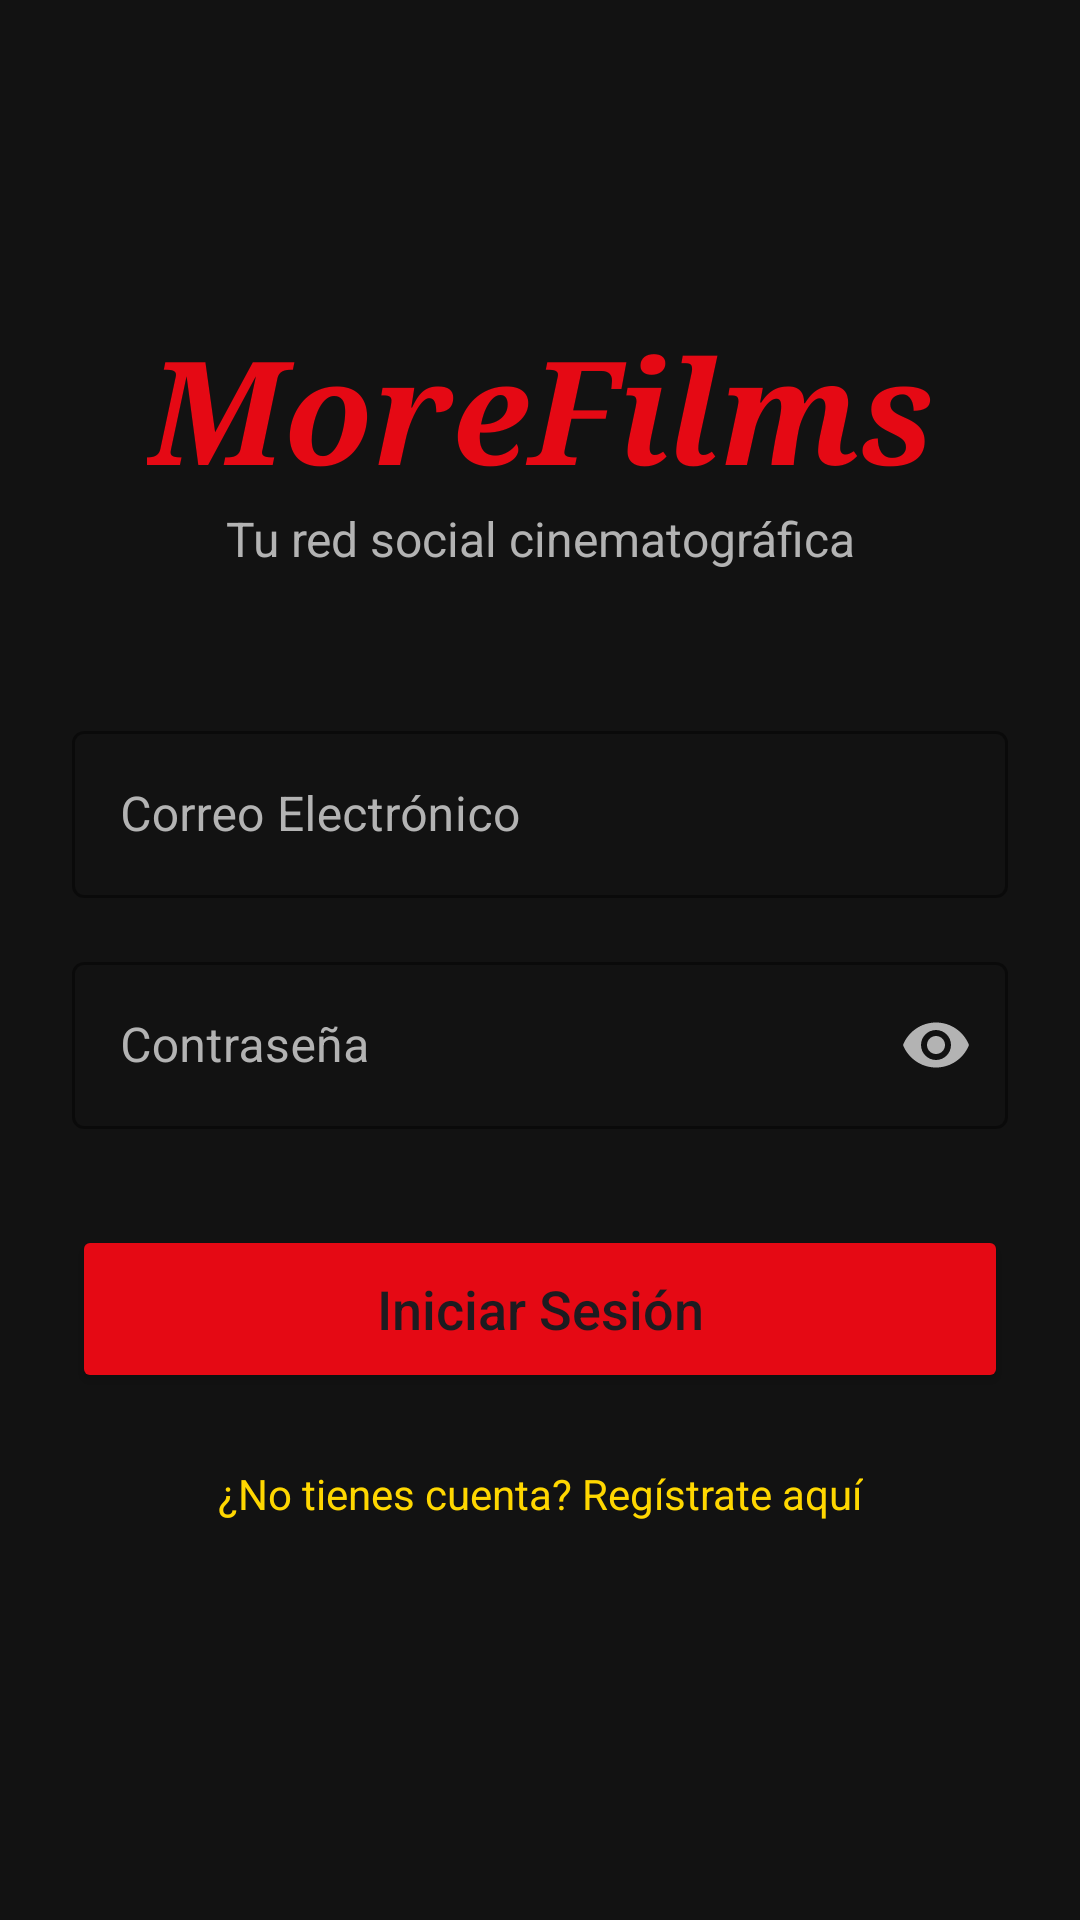

Android layout source for this screen:
<!-- AndroidManifest.xml: application theme Theme.MoreFilms -->
<!-- res/layout/activity_login.xml -->
<?xml version="1.0" encoding="utf-8"?>
<androidx.constraintlayout.widget.ConstraintLayout xmlns:android="http://schemas.android.com/apk/res/android"
    xmlns:app="http://schemas.android.com/apk/res-auto"
    xmlns:tools="http://schemas.android.com/tools"
    android:id="@+id/main"
    android:layout_width="match_parent"
    android:layout_height="match_parent"
    android:background="@color/bg_dark"
    android:padding="24dp"
    tools:context="com.beta.morefilms.MainActivity">

    <TextView
        android:id="@+id/tvLogo"
        android:layout_width="wrap_content"
        android:layout_height="wrap_content"
        android:layout_marginTop="80dp"
        android:fontFamily="serif"
        android:text="@string/app_name"
        android:textColor="@color/primary_red"
        android:textSize="48sp"
        android:textStyle="bold|italic"
        app:layout_constraintEnd_toEndOf="parent"
        app:layout_constraintStart_toStartOf="parent"
        app:layout_constraintTop_toTopOf="parent" />

    <TextView
        android:id="@+id/tvSubtitle"
        android:layout_width="wrap_content"
        android:layout_height="wrap_content"
        android:text="@string/subtitle_app"
        android:textColor="@color/text_secondary"
        android:textSize="16sp"
        app:layout_constraintEnd_toEndOf="parent"
        app:layout_constraintStart_toStartOf="parent"
        app:layout_constraintTop_toBottomOf="@id/tvLogo" />

    <com.google.android.material.textfield.TextInputLayout
        android:id="@+id/tilEmail"
        style="@style/Widget.MaterialComponents.TextInputLayout.OutlinedBox"
        android:layout_width="match_parent"
        android:layout_height="wrap_content"
        android:layout_marginTop="48dp"
        android:hint="@string/email_hint"
        android:textColorHint="@color/text_secondary"
        app:boxStrokeColor="@color/primary_red"
        app:hintTextColor="@color/primary_red"
        app:layout_constraintTop_toBottomOf="@id/tvSubtitle">

        <com.google.android.material.textfield.TextInputEditText
            android:layout_width="match_parent"
            android:layout_height="wrap_content"
            android:inputType="textEmailAddress"
            android:textColor="@color/text_main" />
    </com.google.android.material.textfield.TextInputLayout>

    <com.google.android.material.textfield.TextInputLayout
        android:id="@+id/tilPassword"
        style="@style/Widget.MaterialComponents.TextInputLayout.OutlinedBox"
        android:layout_width="match_parent"
        android:layout_height="wrap_content"
        android:layout_marginTop="16dp"
        android:hint="@string/password_hint"
        android:textColorHint="@color/text_secondary"
        app:boxStrokeColor="@color/primary_red"
        app:hintTextColor="@color/primary_red"
        app:passwordToggleEnabled="true"
        app:passwordToggleTint="@color/text_secondary"
        app:layout_constraintTop_toBottomOf="@id/tilEmail">

        <com.google.android.material.textfield.TextInputEditText
            android:layout_width="match_parent"
            android:layout_height="wrap_content"
            android:inputType="textPassword"
            android:textColor="@color/text_main" />
    </com.google.android.material.textfield.TextInputLayout>

    <Button
        android:id="@+id/btnLogin"
        android:layout_width="match_parent"
        android:layout_height="56dp"
        android:layout_marginTop="32dp"
        android:backgroundTint="@color/primary_red"
        android:text="@string/login_title"
        android:textAllCaps="false"
        android:textSize="18sp"
        app:cornerRadius="8dp"
        app:layout_constraintTop_toBottomOf="@id/tilPassword" />

    <TextView
        android:id="@+id/tvGoToRegister"
        android:layout_width="wrap_content"
        android:layout_height="wrap_content"
        android:layout_marginTop="24dp"
        android:text="@string/register_prompt"
        android:textColor="@color/accent_gold"
        android:textSize="14sp"
        app:layout_constraintEnd_toEndOf="parent"
        app:layout_constraintStart_toStartOf="parent"
        app:layout_constraintTop_toBottomOf="@id/btnLogin" />

</androidx.constraintlayout.widget.ConstraintLayout>
<!-- resources referenced by this layout -->
<resources>
  <color name="accent_gold">#FFD700</color>
  <color name="bg_dark">#121212</color>
  <color name="primary_red">#E50914</color>
  <color name="text_main">#FFFFFF</color>
  <color name="text_secondary">#B3B3B3</color>
  <string name="app_name">MoreFilms</string>
  <string name="email_hint">Correo Electrónico</string>
  <string name="login_title">Iniciar Sesión</string>
  <string name="password_hint">Contraseña</string>
  <string name="register_prompt">¿No tienes cuenta? Regístrate aquí</string>
  <string name="subtitle_app">Tu red social cinematográfica</string>
  <style name="Theme.MoreFilms" parent="Base.Theme.MoreFilms" />
  <style name="Base.Theme.MoreFilms" parent="Theme.Material3.DayNight.NoActionBar">
          
          
      </style>
</resources>
